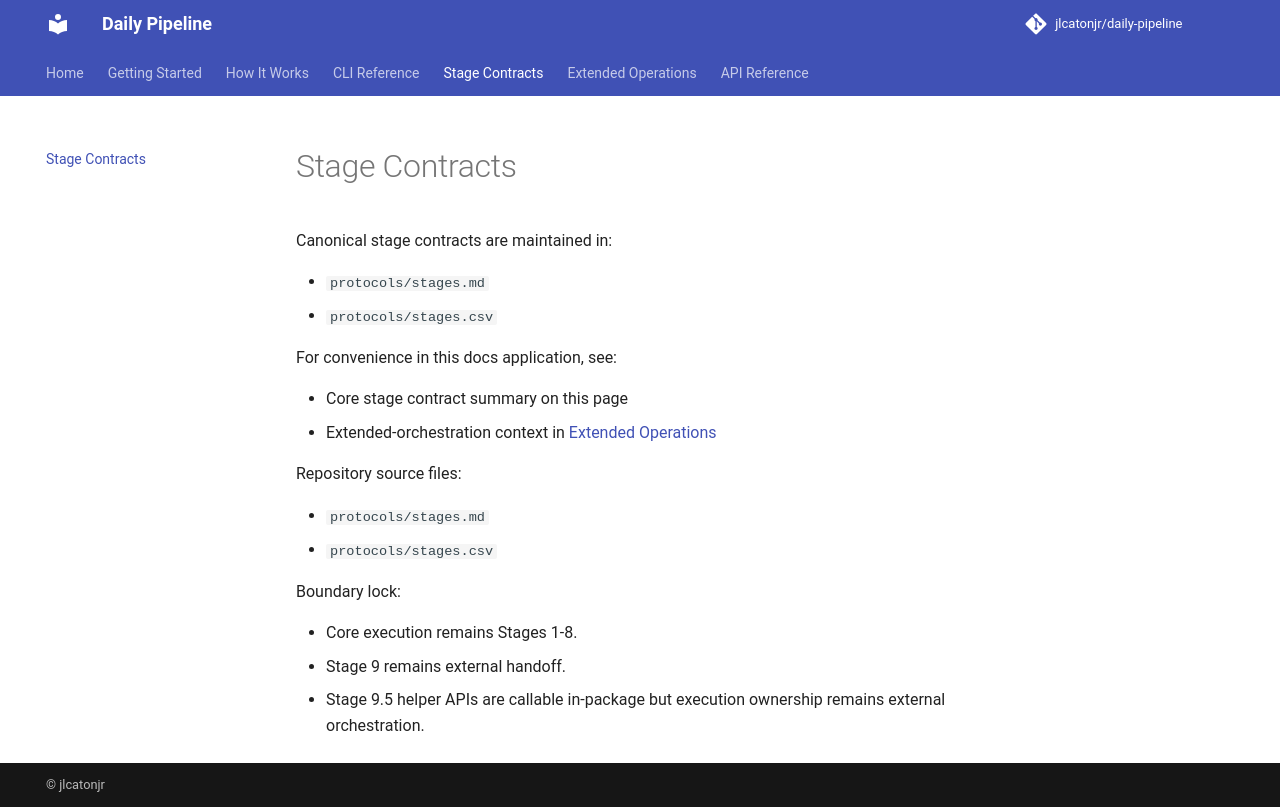

repository: jlcatonjr/daily-pipeline · page: stage-contracts/index.html · generator: mkdocs

# Stage Contracts

Canonical stage contracts are maintained in:

- `protocols/stages.md`
- `protocols/stages.csv`

For convenience in this docs application, see:

- Core stage contract summary on this page
- Extended-orchestration context in [Extended Operations](extended-operations.md)

Repository source files:

- `protocols/stages.md`
- `protocols/stages.csv`

Boundary lock:

- Core execution remains Stages 1-8.
- Stage 9 remains external handoff.
- Stage 9.5 helper APIs are callable in-package but execution ownership remains external orchestration.
